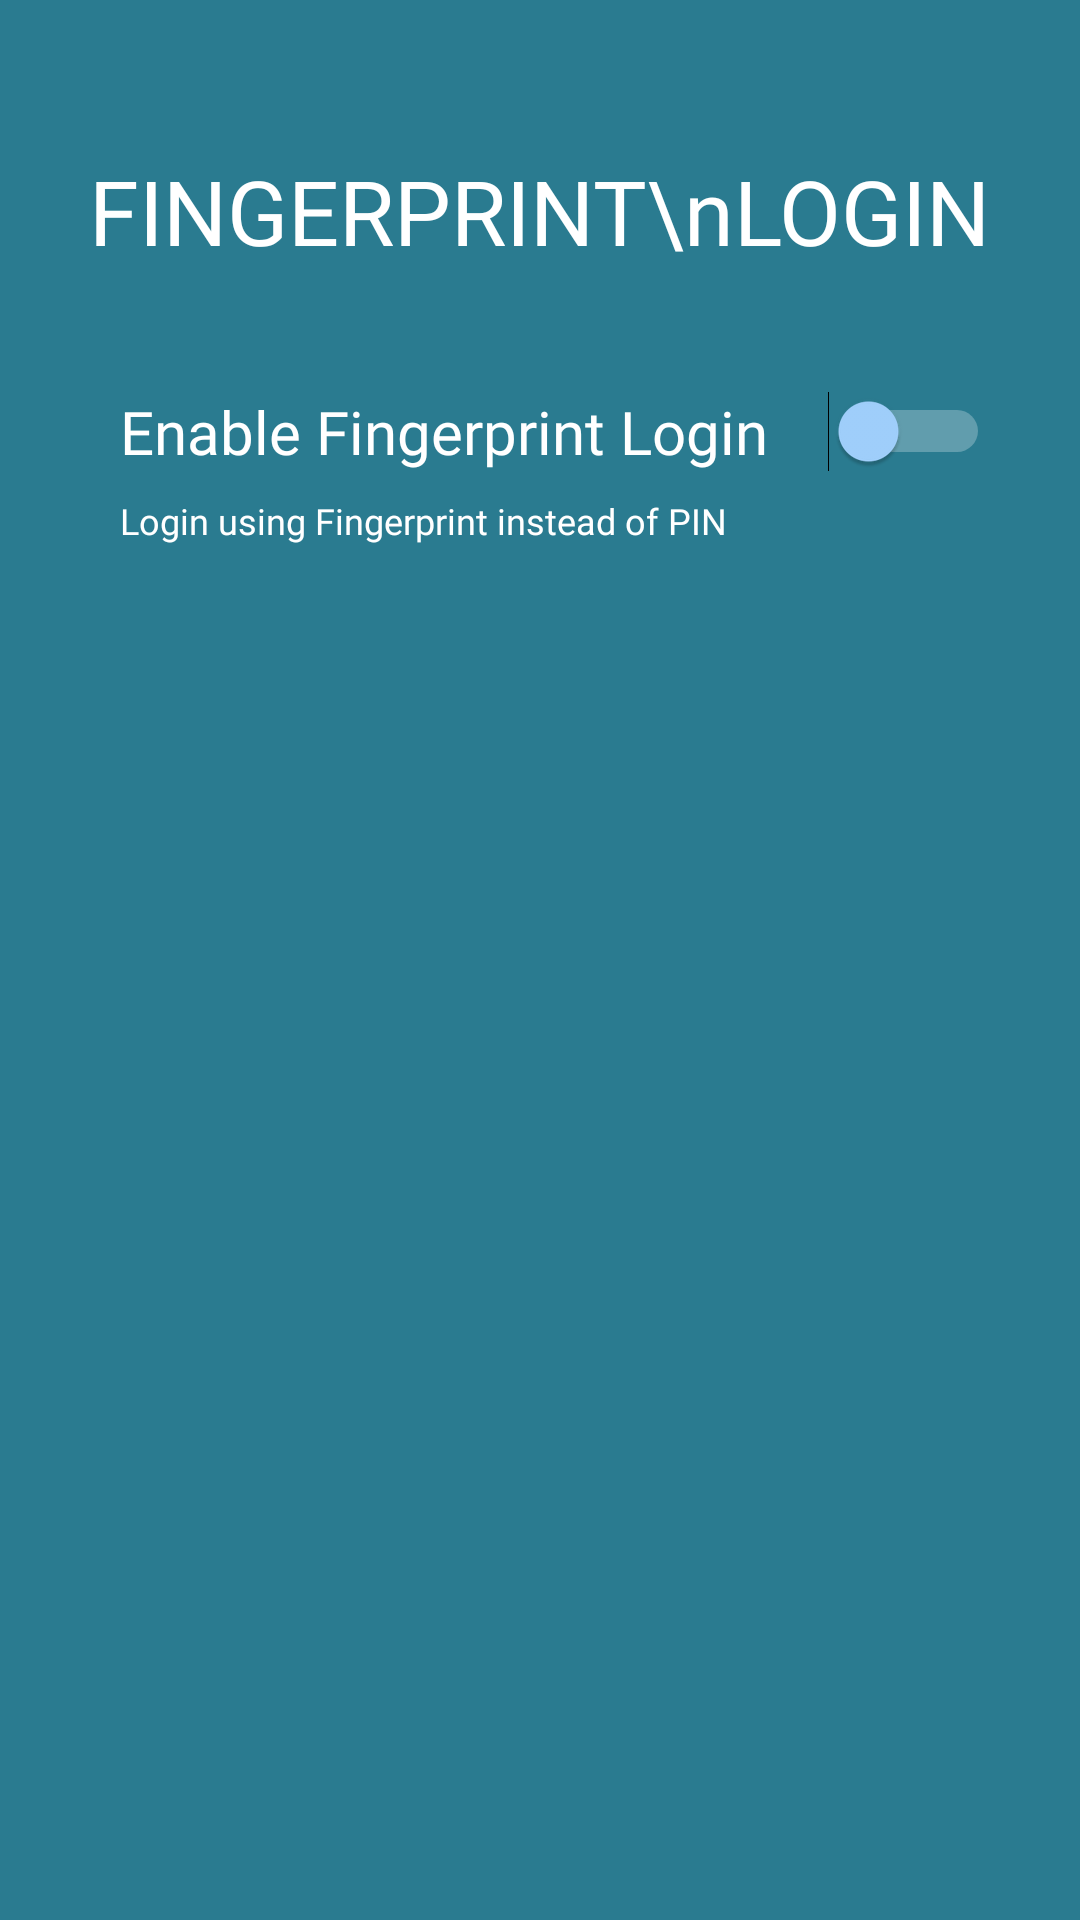

Android layout source for this screen:
<!-- AndroidManifest.xml: application theme Theme.SafeTrip -->
<!-- res/layout/activity_fingerprint.xml -->
<?xml version="1.0" encoding="utf-8"?>
<RelativeLayout xmlns:android="http://schemas.android.com/apk/res/android"
    xmlns:app="http://schemas.android.com/apk/res-auto"
    xmlns:tools="http://schemas.android.com/tools"
    android:layout_width="match_parent"
    android:layout_height="match_parent"
    android:background="#2a7b90"
    tools:context=".Fingerprint">

    <TextView
        android:id="@+id/textView8"
        android:layout_width="wrap_content"
        android:layout_height="wrap_content"
        android:fontFamily="@font/montserrat_bold"
        android:textColor="@color/white"
        android:textSize="30sp"
        android:layout_centerHorizontal="true"
        android:textAlignment="center"
        android:layout_marginTop="50dp"
        android:text="FINGERPRINT\nLOGIN" />

    <TextView
        android:id="@+id/textView9"
        android:layout_width="wrap_content"
        android:layout_height="wrap_content"
        android:fontFamily="@font/montserrat_bold"
        android:textColor="@color/white"
        android:textSize="20sp"
        android:layout_below="@id/textView8"
        android:layout_marginLeft="40dp"
        android:layout_marginTop="40dp"
        android:clickable="true"
        android:text="Enable Fingerprint Login" />

    <Switch
        android:id="@+id/finger_print_Switch"
        android:layout_width="wrap_content"
        android:layout_height="wrap_content"
        android:layout_below="@id/textView8"
        android:layout_alignParentRight="true"
        android:layout_marginTop="40dp"
        android:layout_marginRight="30dp"
        android:thumbTint="#A2D2FF"
        android:trackTint="@color/white"
        tools:ignore="UseSwitchCompatOrMaterialXml" />

    <TextView
        android:id="@+id/textView10"
        android:layout_width="wrap_content"
        android:layout_height="wrap_content"
        android:fontFamily="@font/montserrat_regular"
        android:textColor="@color/white"
        android:textSize="12sp"
        android:layout_below="@id/textView9"
        android:layout_marginLeft="40dp"
        android:layout_marginTop="8dp"
        android:clickable="true"
        android:text="Login using Fingerprint instead of PIN" />

</RelativeLayout>
<!-- resources referenced by this layout -->
<resources>
  <color name="white">#FFFFFFFF</color>
  <style name="Theme.SafeTrip" parent="Theme.MaterialComponents.DayNight.DarkActionBar">
          
          <item name="colorPrimary">@color/purple_500</item>
          <item name="colorPrimaryVariant">@color/purple_700</item>
          <item name="colorOnPrimary">@color/white</item>
          
          <item name="colorSecondary">@color/teal_200</item>
          <item name="colorSecondaryVariant">@color/teal_700</item>
          <item name="colorOnSecondary">@color/black</item>
          
          <item name="android:statusBarColor" tools:targetApi="l">?attr/colorPrimaryVariant</item>
          
      </style>
  <color name="purple_500">#FF6200EE</color>
  <color name="purple_700">#FF3700B3</color>
  <color name="teal_200">#FF03DAC5</color>
  <color name="teal_700">#FF018786</color>
  <color name="black">#FF000000</color>
</resources>
